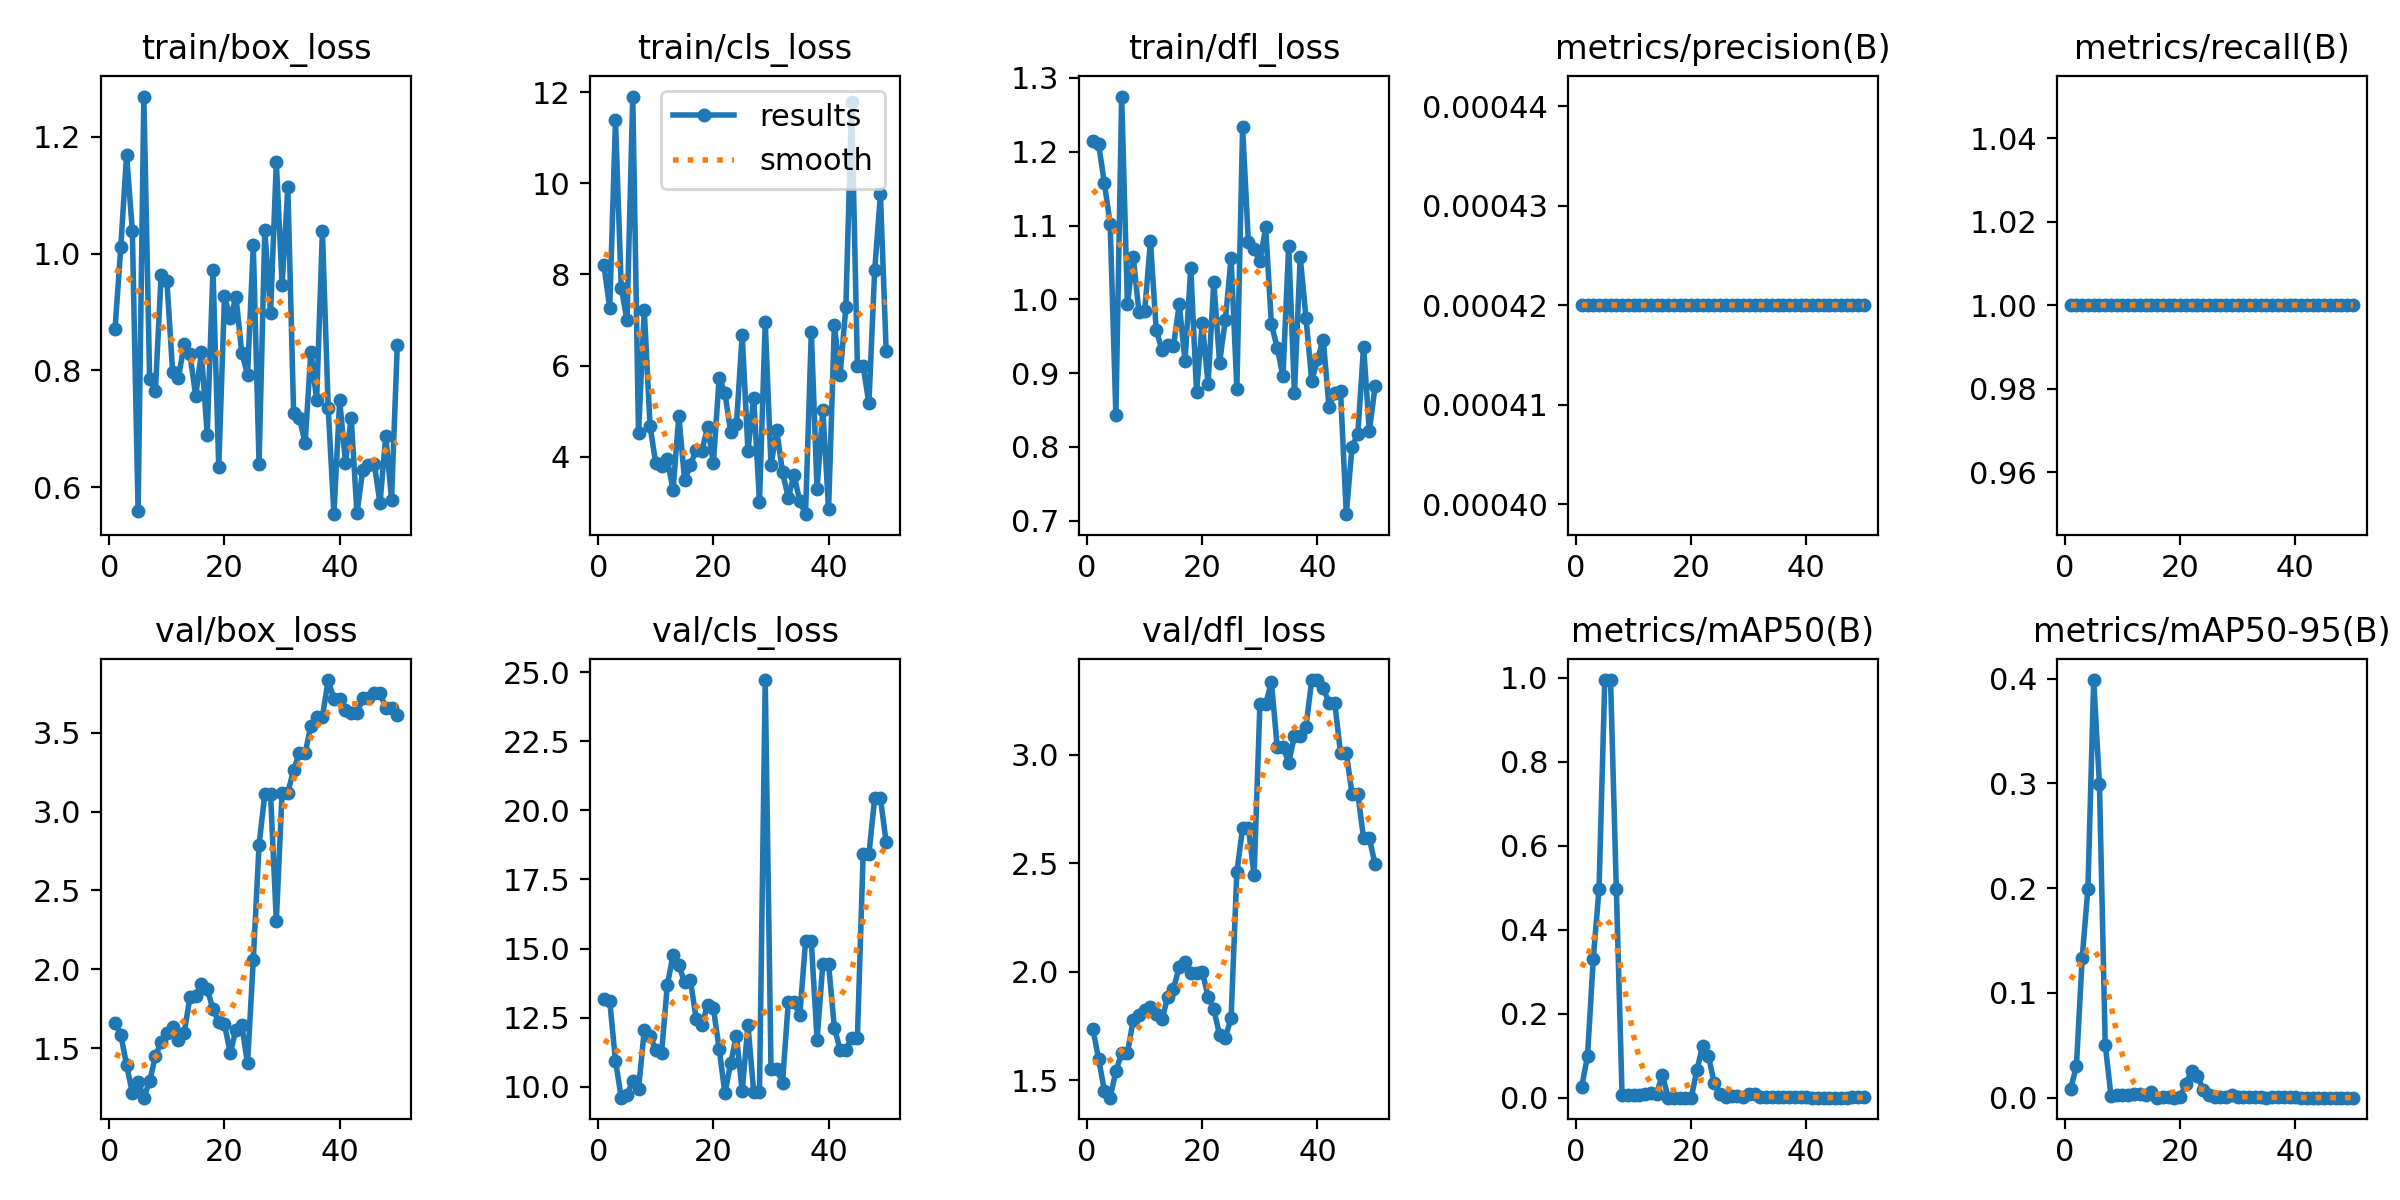

The data file committed next to this chart (first rows):
epoch, time, train/box_loss, train/cls_loss, train/dfl_loss, metrics/precision(B), metrics/recall(B), metrics/mAP50(B), metrics/mAP50-95(B), val/box_loss, val/cls_loss, val/dfl_loss, lr/pg0, lr/pg1, lr/pg2
1, 10.16, 0.8712, 8.195, 1.214, 0.00042, 1, 0.02689, 0.00843, 1.657, 13.18, 1.738, 2e-05, 2e-05, 2e-05
2, 19.27, 1.012, 7.263, 1.21, 0.00042, 1, 0.0995, 0.03033, 1.585, 13.11, 1.598, 5.8812e-05, 5.8812e-05, 5.8812e-05
3, 28.5, 1.169, 11.38, 1.158, 0.00042, 1, 0.3317, 0.1332, 1.394, 10.95, 1.453, 9.604e-05, 9.604e-05, 9.604e-05
4, 37.8, 1.039, 7.712, 1.103, 0.00042, 1, 0.4975, 0.1996, 1.216, 9.606, 1.42, 0.0001317, 0.0001317, 0.0001317
5, 46.8, 0.5585, 6.991, 0.8433, 0.00042, 1, 0.995, 0.3986, 1.287, 9.701, 1.542, 0.0001657, 0.0001657, 0.0001657
6, 56.25, 1.269, 11.9, 1.275, 0.00042, 1, 0.995, 0.2991, 1.186, 10.22, 1.625, 0.0001982, 0.0001982, 0.0001982
7, 65.99, 0.7856, 4.512, 0.9938, 0.00042, 1, 0.4975, 0.05072, 1.291, 9.906, 1.626, 0.0002291, 0.0002291, 0.0002291
8, 75.14, 0.7643, 7.227, 1.058, 0.00042, 1, 0.00668, 0.00198, 1.447, 12.05, 1.776, 0.0002584, 0.0002584, 0.0002584
9, 84.11, 0.9634, 4.676, 0.9831, 0.00042, 1, 0.00748, 0.00214, 1.539, 11.84, 1.803, 0.0002861, 0.0002861, 0.0002861
10, 92.98, 0.9536, 3.853, 0.9839, 0.00042, 1, 0.00743, 0.00271, 1.598, 11.34, 1.825, 0.0003123, 0.0003123, 0.0003123
11, 101.8, 0.7965, 3.798, 1.078, 0.00042, 1, 0.0079, 0.00264, 1.633, 11.21, 1.838, 0.0003368, 0.0003368, 0.0003368
12, 110.7, 0.7866, 3.946, 0.9586, 0.00042, 1, 0.01036, 0.00336, 1.554, 13.69, 1.807, 0.0003598, 0.0003598, 0.0003598
13, 119.5, 0.8451, 3.267, 0.9311, 0.00042, 1, 0.01185, 0.00367, 1.596, 14.76, 1.781, 0.0003812, 0.0003812, 0.0003812
14, 128.4, 0.8275, 4.896, 0.9385, 0.00042, 1, 0.01005, 0.00302, 1.824, 14.4, 1.884, 0.000401, 0.000401, 0.000401
15, 137.1, 0.7565, 3.487, 0.9372, 0.00042, 1, 0.05528, 0.00557, 1.834, 13.78, 1.922, 0.0004192, 0.0004192, 0.0004192
16, 145.9, 0.8307, 3.813, 0.993, 0.00042, 1, 0.00043, 9e-05, 1.908, 13.87, 2.023, 0.0004359, 0.0004359, 0.0004359
17, 154.6, 0.6898, 4.153, 0.9166, 0.00042, 1, 0.00042, 0.00025, 1.875, 12.46, 2.044, 0.0004509, 0.0004509, 0.0004509
18, 163.6, 0.9719, 4.13, 1.043, 0.00042, 1, 0.00044, 0.00029, 1.748, 12.23, 1.994, 0.0004644, 0.0004644, 0.0004644
19, 172.4, 0.6348, 4.655, 0.8743, 0.00042, 1, 0.00042, 0.00013, 1.668, 12.97, 1.994, 0.0004763, 0.0004763, 0.0004763
20, 181.3, 0.9267, 3.863, 0.9677, 0.00042, 1, 0.00043, 0.00034, 1.651, 12.83, 1.999, 0.0004866, 0.0004866, 0.0004866
21, 190.1, 0.8894, 5.733, 0.885, 0.00042, 1, 0.06633, 0.01348, 1.47, 11.38, 1.886, 0.0004953, 0.0004953, 0.0004953
22, 199, 0.9251, 5.398, 1.024, 0.00042, 1, 0.1244, 0.02522, 1.618, 9.759, 1.829, 0.0005024, 0.0005024, 0.0005024
23, 207.8, 0.8299, 4.548, 0.9143, 0.00042, 1, 0.0995, 0.02098, 1.646, 10.85, 1.708, 0.000508, 0.000508, 0.000508
24, 216.6, 0.7924, 4.708, 0.9717, 0.00042, 1, 0.03431, 0.00781, 1.404, 11.85, 1.696, 0.0005119, 0.0005119, 0.0005119
25, 225.5, 1.014, 6.675, 1.056, 0.00042, 1, 0.00829, 0.00223, 2.061, 9.84, 1.787, 0.0005143, 0.0005143, 0.0005143
26, 234.3, 0.6402, 4.131, 0.8791, 0.00042, 1, 0.00089, 0.00028, 2.789, 12.23, 2.458, 0.0005151, 0.0005151, 0.0005151
27, 243.1, 1.04, 5.3, 1.233, 0.00042, 1, 0.00349, 0.0004, 3.11, 9.813, 2.663, 0.0005143, 0.0005143, 0.0005143
28, 251.8, 0.898, 3.01, 1.078, 0.00042, 1, 0.00349, 0.0004, 3.11, 9.813, 2.663, 0.0005119, 0.0005119, 0.0005119
29, 260.6, 1.157, 6.95, 1.068, 0.00042, 1, 0.0032, 0.00224, 2.305, 24.71, 2.445, 0.000508, 0.000508, 0.000508
30, 269.4, 0.9466, 3.811, 1.052, 0.00042, 1, 0.0085, 0.00108, 3.121, 10.66, 3.231, 0.0005024, 0.0005024, 0.0005024
31, 278.3, 1.113, 4.582, 1.097, 0.00042, 1, 0.0085, 0.00108, 3.121, 10.66, 3.231, 0.0004953, 0.0004953, 0.0004953
32, 287.1, 0.7268, 3.656, 0.9664, 0.00042, 1, 0.0023, 0.00023, 3.263, 10.14, 3.336, 0.0004866, 0.0004866, 0.0004866
33, 296, 0.718, 3.107, 0.9346, 0.00042, 1, 0.00203, 0.00041, 3.371, 13.05, 3.035, 0.0004763, 0.0004763, 0.0004763
34, 304.8, 0.6758, 3.596, 0.8957, 0.00042, 1, 0.00203, 0.00041, 3.371, 13.05, 3.035, 0.0004644, 0.0004644, 0.0004644
35, 313.6, 0.832, 3.026, 1.072, 0.00042, 1, 0.00159, 0.00016, 3.544, 12.59, 2.964, 0.000451, 0.000451, 0.000451
36, 322.6, 0.7492, 2.742, 0.8726, 0.00042, 1, 0.00186, 0.00037, 3.599, 15.26, 3.085, 0.0004359, 0.0004359, 0.0004359
37, 331.3, 1.038, 6.735, 1.058, 0.00042, 1, 0.00186, 0.00037, 3.599, 15.26, 3.085, 0.0004193, 0.0004193, 0.0004193
38, 340.4, 0.7362, 3.288, 0.9754, 0.00042, 1, 0.00186, 0.00037, 3.834, 11.7, 3.129, 0.0004011, 0.0004011, 0.0004011
39, 349.8, 0.5535, 5.033, 0.8892, 0.00042, 1, 0.00186, 0.00037, 3.712, 14.43, 3.344, 0.0003813, 0.0003813, 0.0003813
40, 359.6, 0.7484, 2.848, 0.9188, 0.00042, 1, 0.00186, 0.00037, 3.712, 14.43, 3.344, 0.0003599, 0.0003599, 0.0003599
41, 369, 0.642, 6.892, 0.9451, 0.00042, 1, 0.00064, 6e-05, 3.646, 12.14, 3.308, 0.000337, 0.000337, 0.000337
42, 378.5, 0.7185, 5.796, 0.8538, 0.00042, 1, 0.0006, 6e-05, 3.624, 11.34, 3.238, 0.0003124, 0.0003124, 0.0003124
43, 388, 0.5547, 7.278, 0.8735, 0.00042, 1, 0.0006, 6e-05, 3.624, 11.34, 3.238, 0.0002863, 0.0002863, 0.0002863
44, 397.1, 0.6292, 11.78, 0.8756, 0.00042, 1, 0.00042, 4e-05, 3.719, 11.77, 3.007, 0.0002586, 0.0002586, 0.0002586
45, 406.6, 0.6374, 6.001, 0.7089, 0.00042, 1, 0.00042, 4e-05, 3.719, 11.77, 3.007, 0.0002293, 0.0002293, 0.0002293
46, 416.3, 0.6394, 5.985, 0.8005, 0.00042, 1, 0.00042, 4e-05, 3.75, 18.41, 2.82, 0.0001984, 0.0001984, 0.0001984
47, 426.4, 0.5722, 5.175, 0.8174, 0.00042, 1, 0.00042, 4e-05, 3.75, 18.41, 2.82, 0.0001659, 0.0001659, 0.0001659
48, 435.4, 0.6875, 8.087, 0.9359, 0.00042, 1, 0.00159, 0.00016, 3.658, 20.44, 2.614, 0.0001319, 0.0001319, 0.0001319
49, 445, 0.5784, 9.756, 0.8214, 0.00042, 1, 0.00159, 0.00016, 3.658, 20.44, 2.614, 9.6224e-05, 9.6224e-05, 9.6224e-05
50, 454.8, 0.8433, 6.311, 0.8819, 0.00042, 1, 0.00156, 0.00016, 3.613, 18.84, 2.495, 5.9004e-05, 5.9004e-05, 5.9004e-05
